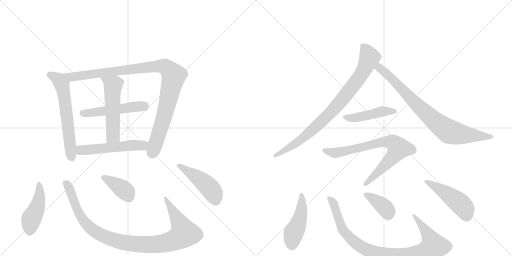
t = 0.00 s
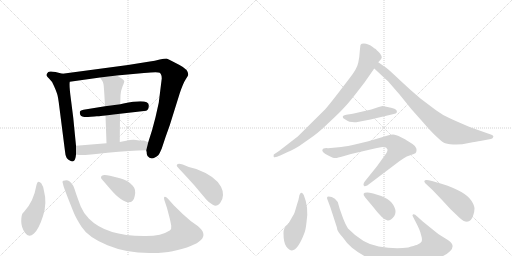
t = 2.60 s
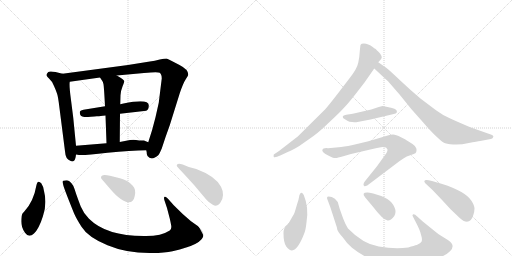
t = 5.20 s
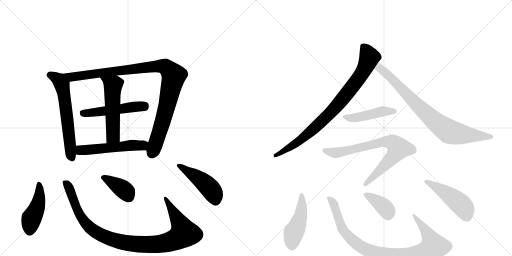
t = 7.80 s
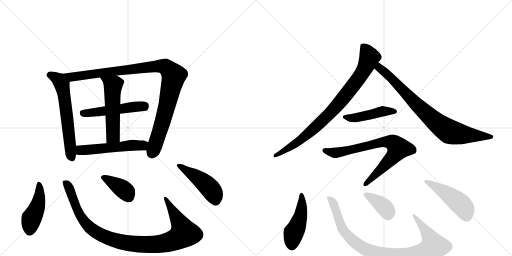
t = 10.40 s
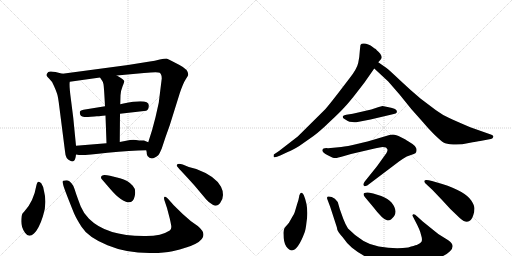
t = 13.00 s

The animated SVG that drew these frames (rendered in a browser with its animation timeline set to each time). Animation: 17 CSS @keyframes rules; one cycle of 13.00 s.

<svg version="1.1" viewBox="0 0 2048 1024" xmlns="http://www.w3.org/2000/svg">
  <g stroke="lightgray" stroke-dasharray="1,1" stroke-width="1" transform="scale(4, 4)">
    <line x1="0" y1="0" x2="256" y2="256"></line>
    <line x1="256" y1="0" x2="0" y2="256"></line>
    <line x1="128" y1="0" x2="128" y2="256"></line>
    <line x1="0" y1="128" x2="256" y2="128"></line>
    <line x1="256" y1="0" x2="512" y2="256"></line>
    <line x1="512" y1="0" x2="256" y2="256"></line>
    <line x1="384" y1="0" x2="384" y2="256"></line>
    <line x1="256" y1="128" x2="512" y2="128"></line>
  </g>
<g transform="scale(1, -1) translate(0, -850)">
   <style type="text/css">
    @keyframes keyframes0 {
      from {
       stroke: black;
       stroke-dashoffset: 620;
       stroke-width: 128;
       }
       67% {
       animation-timing-function: step-end;
       stroke: black;
       stroke-dashoffset: 0;
       stroke-width: 128;
       }
       to {
       stroke: black;
       stroke-width: 1024;
       }
       }
       #make-me-a-hanzi-animation-0 {
         animation: keyframes0 0.754557s both;
         animation-delay: 0.000000s;
         animation-timing-function: linear;
       }
    @keyframes keyframes1 {
      from {
       stroke: black;
       stroke-dashoffset: 1036;
       stroke-width: 128;
       }
       77% {
       animation-timing-function: step-end;
       stroke: black;
       stroke-dashoffset: 0;
       stroke-width: 128;
       }
       to {
       stroke: black;
       stroke-width: 1024;
       }
       }
       #make-me-a-hanzi-animation-1 {
         animation: keyframes1 1.093099s both;
         animation-delay: 0.754557s;
         animation-timing-function: linear;
       }
    @keyframes keyframes2 {
      from {
       stroke: black;
       stroke-dashoffset: 509;
       stroke-width: 128;
       }
       62% {
       animation-timing-function: step-end;
       stroke: black;
       stroke-dashoffset: 0;
       stroke-width: 128;
       }
       to {
       stroke: black;
       stroke-width: 1024;
       }
       }
       #make-me-a-hanzi-animation-2 {
         animation: keyframes2 0.664225s both;
         animation-delay: 1.847656s;
         animation-timing-function: linear;
       }
    @keyframes keyframes3 {
      from {
       stroke: black;
       stroke-dashoffset: 539;
       stroke-width: 128;
       }
       64% {
       animation-timing-function: step-end;
       stroke: black;
       stroke-dashoffset: 0;
       stroke-width: 128;
       }
       to {
       stroke: black;
       stroke-width: 1024;
       }
       }
       #make-me-a-hanzi-animation-3 {
         animation: keyframes3 0.688639s both;
         animation-delay: 2.511882s;
         animation-timing-function: linear;
       }
    @keyframes keyframes4 {
      from {
       stroke: black;
       stroke-dashoffset: 539;
       stroke-width: 128;
       }
       64% {
       animation-timing-function: step-end;
       stroke: black;
       stroke-dashoffset: 0;
       stroke-width: 128;
       }
       to {
       stroke: black;
       stroke-width: 1024;
       }
       }
       #make-me-a-hanzi-animation-4 {
         animation: keyframes4 0.688639s both;
         animation-delay: 3.200521s;
         animation-timing-function: linear;
       }
    @keyframes keyframes5 {
      from {
       stroke: black;
       stroke-dashoffset: 447;
       stroke-width: 128;
       }
       59% {
       animation-timing-function: step-end;
       stroke: black;
       stroke-dashoffset: 0;
       stroke-width: 128;
       }
       to {
       stroke: black;
       stroke-width: 1024;
       }
       }
       #make-me-a-hanzi-animation-5 {
         animation: keyframes5 0.613770s both;
         animation-delay: 3.889160s;
         animation-timing-function: linear;
       }
    @keyframes keyframes6 {
      from {
       stroke: black;
       stroke-dashoffset: 1027;
       stroke-width: 128;
       }
       77% {
       animation-timing-function: step-end;
       stroke: black;
       stroke-dashoffset: 0;
       stroke-width: 128;
       }
       to {
       stroke: black;
       stroke-width: 1024;
       }
       }
       #make-me-a-hanzi-animation-6 {
         animation: keyframes6 1.085775s both;
         animation-delay: 4.502930s;
         animation-timing-function: linear;
       }
    @keyframes keyframes7 {
      from {
       stroke: black;
       stroke-dashoffset: 385;
       stroke-width: 128;
       }
       56% {
       animation-timing-function: step-end;
       stroke: black;
       stroke-dashoffset: 0;
       stroke-width: 128;
       }
       to {
       stroke: black;
       stroke-width: 1024;
       }
       }
       #make-me-a-hanzi-animation-7 {
         animation: keyframes7 0.563314s both;
         animation-delay: 5.588704s;
         animation-timing-function: linear;
       }
    @keyframes keyframes8 {
      from {
       stroke: black;
       stroke-dashoffset: 468;
       stroke-width: 128;
       }
       60% {
       animation-timing-function: step-end;
       stroke: black;
       stroke-dashoffset: 0;
       stroke-width: 128;
       }
       to {
       stroke: black;
       stroke-width: 1024;
       }
       }
       #make-me-a-hanzi-animation-8 {
         animation: keyframes8 0.630859s both;
         animation-delay: 6.152018s;
         animation-timing-function: linear;
       }
    @keyframes keyframes9 {
      from {
       stroke: black;
       stroke-dashoffset: 861;
       stroke-width: 128;
       }
       74% {
       animation-timing-function: step-end;
       stroke: black;
       stroke-dashoffset: 0;
       stroke-width: 128;
       }
       to {
       stroke: black;
       stroke-width: 1024;
       }
       }
       #make-me-a-hanzi-animation-9 {
         animation: keyframes9 0.950684s both;
         animation-delay: 6.782878s;
         animation-timing-function: linear;
       }
    @keyframes keyframes10 {
      from {
       stroke: black;
       stroke-dashoffset: 817;
       stroke-width: 128;
       }
       73% {
       animation-timing-function: step-end;
       stroke: black;
       stroke-dashoffset: 0;
       stroke-width: 128;
       }
       to {
       stroke: black;
       stroke-width: 1024;
       }
       }
       #make-me-a-hanzi-animation-10 {
         animation: keyframes10 0.914876s both;
         animation-delay: 7.733561s;
         animation-timing-function: linear;
       }
    @keyframes keyframes11 {
      from {
       stroke: black;
       stroke-dashoffset: 459;
       stroke-width: 128;
       }
       60% {
       animation-timing-function: step-end;
       stroke: black;
       stroke-dashoffset: 0;
       stroke-width: 128;
       }
       to {
       stroke: black;
       stroke-width: 1024;
       }
       }
       #make-me-a-hanzi-animation-11 {
         animation: keyframes11 0.623535s both;
         animation-delay: 8.648438s;
         animation-timing-function: linear;
       }
    @keyframes keyframes12 {
      from {
       stroke: black;
       stroke-dashoffset: 766;
       stroke-width: 128;
       }
       71% {
       animation-timing-function: step-end;
       stroke: black;
       stroke-dashoffset: 0;
       stroke-width: 128;
       }
       to {
       stroke: black;
       stroke-width: 1024;
       }
       }
       #make-me-a-hanzi-animation-12 {
         animation: keyframes12 0.873372s both;
         animation-delay: 9.271973s;
         animation-timing-function: linear;
       }
    @keyframes keyframes13 {
      from {
       stroke: black;
       stroke-dashoffset: 470;
       stroke-width: 128;
       }
       60% {
       animation-timing-function: step-end;
       stroke: black;
       stroke-dashoffset: 0;
       stroke-width: 128;
       }
       to {
       stroke: black;
       stroke-width: 1024;
       }
       }
       #make-me-a-hanzi-animation-13 {
         animation: keyframes13 0.632487s both;
         animation-delay: 10.145345s;
         animation-timing-function: linear;
       }
    @keyframes keyframes14 {
      from {
       stroke: black;
       stroke-dashoffset: 948;
       stroke-width: 128;
       }
       76% {
       animation-timing-function: step-end;
       stroke: black;
       stroke-dashoffset: 0;
       stroke-width: 128;
       }
       to {
       stroke: black;
       stroke-width: 1024;
       }
       }
       #make-me-a-hanzi-animation-14 {
         animation: keyframes14 1.021484s both;
         animation-delay: 10.777832s;
         animation-timing-function: linear;
       }
    @keyframes keyframes15 {
      from {
       stroke: black;
       stroke-dashoffset: 385;
       stroke-width: 128;
       }
       56% {
       animation-timing-function: step-end;
       stroke: black;
       stroke-dashoffset: 0;
       stroke-width: 128;
       }
       to {
       stroke: black;
       stroke-width: 1024;
       }
       }
       #make-me-a-hanzi-animation-15 {
         animation: keyframes15 0.563314s both;
         animation-delay: 11.799316s;
         animation-timing-function: linear;
       }
    @keyframes keyframes16 {
      from {
       stroke: black;
       stroke-dashoffset: 477;
       stroke-width: 128;
       }
       61% {
       animation-timing-function: step-end;
       stroke: black;
       stroke-dashoffset: 0;
       stroke-width: 128;
       }
       to {
       stroke: black;
       stroke-width: 1024;
       }
       }
       #make-me-a-hanzi-animation-16 {
         animation: keyframes16 0.638184s both;
         animation-delay: 12.362630s;
         animation-timing-function: linear;
       }
</style>
<path d="M 304 267 L 293 379 L 284 450 Q 276 509 279 523 C 281 547 279 548 250 555 L 222 562 Q 199 567 193 562 Q 185 553 186 549 Q 187 544 197 535 Q 208 526 216 506 Q 225 486 228 476 Q 232 466 237 425 L 260 245 Q 262 213 281 207 Q 290 201 296 207 Q 302 212 304 232 L 304 267 Z" fill="lightgray"></path> 
<path d="M 647 536 L 635 439 L 622 381 Q 610 331 593 281 L 585 249 L 587 240 Q 586 234 590 226 Q 606 205 634 230 Q 639 237 647 256 Q 662 303 679 349 L 719 477 Q 733 518 743 533 Q 753 548 753 552 Q 753 572 718 590 L 687 606 Q 674 614 666 616 Q 657 616 639 612 Q 622 607 593 603 L 512 590 L 250 555 C 220 551 249 519 279 523 L 400 540 L 467 548 L 576 558 Q 631 564 639 559 Q 647 553 647 536 Z" fill="lightgray"></path> 
<path d="M 480 395 L 585 407 Q 595 411 595 428 Q 596 457 494 436 Q 483 434 481 433 L 420 425 L 334 411 Q 319 408 319 400 Q 319 384 337 382 Q 346 381 363 383 Q 380 385 387 385 Q 394 384 422 388 L 480 395 Z" fill="lightgray"></path> 
<path d="M 479 282 L 480 395 L 481 433 L 482 469 Q 482 484 490 504 Q 498 523 497 526 Q 494 534 467 548 C 441 562 383 565 400 540 L 408 528 Q 412 523 414 513 Q 416 502 420 425 L 422 388 L 426 277 C 427 247 479 252 479 282 Z" fill="lightgray"></path> 
<path d="M 593 281 L 576 288 Q 554 288 544 290 Q 535 292 520 290 L 479 282 L 426 277 L 304 267 C 274 265 274 237 304 232 L 316 230 Q 337 228 430 239 Q 523 249 585 249 C 615 249 621 270 593 281 Z" fill="lightgray"></path> 
<path d="M 176 86 Q 174 104 165 117 Q 150 134 145 106 Q 135 46 98 5 L 90 -4 Q 85 -12 85 -36 Q 85 -60 100 -81 Q 115 -103 136 -84 Q 156 -65 172 -14 Q 189 37 176 86 Z" fill="lightgray"></path> 
<path d="M 695 29 L 672 55 Q 664 63 660 63 Q 652 63 660 42 L 668 18 L 679 -24 Q 683 -41 685 -53 Q 687 -66 679 -72 Q 646 -94 584 -94 Q 427 -96 356 -25 Q 334 -3 323 24 Q 313 50 305 73 Q 298 96 293 107 Q 276 133 260 128 Q 256 128 253 127 Q 250 126 250 122 L 254 106 Q 257 94 296 -3 Q 305 -24 326 -57 Q 352 -99 430 -131 Q 509 -164 609 -162 Q 659 -162 690 -155 Q 867 -116 791 -54 L 764 -35 Q 730 -7 695 29 Z" fill="lightgray"></path> 
<path d="M 410 130 L 441 94 Q 464 67 483 54 Q 530 22 539 66 Q 545 93 531 107 Q 511 130 480 137 L 440 147 Q 404 156 404 140 Q 404 136 410 130 Z" fill="lightgray"></path> 
<path d="M 755 182 L 731 192 Q 707 199 707 188 Q 706 186 718 173 Q 731 160 777 109 L 825 52 Q 835 40 851 31 Q 868 21 880 37 Q 892 52 892 70 Q 892 88 884 103 Q 861 146 785 174 L 755 182 Z" fill="lightgray"></path> 
<path d="M 1458 520 L 1497 576 L 1513 601 L 1521 610 Q 1525 614 1527 620 Q 1527 626 1521 635 Q 1505 652 1501 655 Q 1497 657 1492 661 Q 1467 680 1447 675 Q 1444 673 1442 670 Q 1441 666 1439 644 Q 1438 622 1433 599 Q 1428 575 1399 538 L 1350 474 Q 1311 424 1301 413 L 1191 304 L 1116 246 L 1095 232 Q 1094 226 1095 222 Q 1100 218 1121 228 L 1153 243 Q 1166 247 1197 266 L 1254 306 Q 1279 324 1318 362 Q 1358 399 1377 420 Q 1396 440 1424 476 L 1458 520 Z" fill="lightgray"></path> 
<path d="M 1497 576 L 1553 524 L 1599 471 L 1645 414 L 1693 360 Q 1711 338 1737 312 Q 1764 286 1774 280 Q 1785 274 1813 272 Q 1842 270 1875 278 Q 1909 285 1921 286 L 1963 294 Q 1970 296 1972 300 Q 1974 304 1973 306 Q 1973 308 1966 311 L 1881 341 Q 1820 367 1795 379 Q 1770 390 1744 409 L 1683 455 Q 1640 491 1600 529 Q 1560 567 1546 578 L 1513 601 C 1488 618 1475 596 1497 576 Z" fill="lightgray"></path> 
<path d="M 1485 412 L 1411 395 L 1385 391 Q 1372 389 1371 384 Q 1370 378 1378 374 L 1391 366 Q 1396 363 1409 362 Q 1423 360 1425 361 L 1482 372 L 1571 393 Q 1586 396 1587 400 Q 1588 404 1587 407 Q 1583 412 1581 413 L 1580 414 Q 1561 420 1555 421 L 1530 426 Q 1516 423 1515 422 L 1485 412 Z" fill="lightgray"></path> 
<path d="M 1469 108 L 1596 204 Q 1611 215 1627 224 L 1655 234 Q 1663 237 1665 242 Q 1668 248 1665 257 Q 1663 265 1650 274 L 1631 286 Q 1626 290 1604 301 Q 1583 312 1572 312 Q 1562 312 1551 308 L 1494 291 Q 1477 285 1432 275 Q 1387 264 1365 262 L 1323 258 Q 1310 257 1305 258 Q 1300 258 1294 256 Q 1289 252 1289 249 Q 1290 240 1311 229 L 1329 220 Q 1336 218 1341 218 Q 1346 217 1373 225 L 1404 234 L 1494 255 Q 1525 262 1530 262 Q 1536 262 1544 260 Q 1549 255 1550 252 Q 1551 248 1546 238 L 1508 185 L 1459 124 Q 1450 111 1457 106 Q 1459 104 1462 106 Q 1466 108 1469 108 Z" fill="lightgray"></path> 
<path d="M 1215 70 Q 1209 80 1205 79 Q 1201 78 1200 74 Q 1197 70 1196 61 Q 1195 52 1188 32 L 1180 5 Q 1179 -2 1166 -23 Q 1157 -44 1138 -62 Q 1133 -74 1134 -84 Q 1134 -120 1145 -136 Q 1157 -152 1168 -152 Q 1192 -150 1218 -81 Q 1223 -68 1226 -39 Q 1236 20 1215 70 Z" fill="lightgray"></path> 
<path d="M 1691 -36 L 1670 -17 Q 1653 -1 1650 -11 L 1650 -13 L 1669 -50 Q 1676 -64 1681 -78 L 1687 -100 Q 1689 -112 1686 -117 Q 1683 -123 1667 -130 Q 1658 -132 1633 -140 Q 1578 -147 1515 -136 Q 1452 -126 1392 -64 Q 1382 -49 1373 -25 L 1359 14 L 1351 42 Q 1340 58 1327 62 Q 1314 66 1310 63 Q 1307 60 1309 54 L 1321 22 L 1347 -58 Q 1348 -60 1349 -68 Q 1351 -77 1370 -98 Q 1389 -126 1408 -141 Q 1491 -209 1604 -207 Q 1655 -206 1701 -197 Q 1776 -180 1800 -155 Q 1824 -131 1793 -111 L 1753 -86 L 1717 -57 L 1691 -36 Z" fill="lightgray"></path> 
<path d="M 1461 60 L 1492 23 Q 1531 -28 1548 -31 Q 1554 -34 1564 -28 Q 1599 -1 1566 40 Q 1553 55 1525 66 L 1493 76 Q 1472 81 1469 80 Q 1444 80 1461 60 Z" fill="lightgray"></path> 
<path d="M 1769 114 L 1728 126 Q 1706 132 1700 129 Q 1694 126 1700 118 L 1730 90 L 1770 48 Q 1800 13 1840 -23 Q 1867 -47 1883 -30 Q 1888 -27 1893 -11 Q 1898 4 1898 16 Q 1898 28 1885 48 Q 1860 85 1769 114 Z" fill="lightgray"></path> 
      <clipPath id="make-me-a-hanzi-clip-0">
      <path d="M 304 267 L 293 379 L 284 450 Q 276 509 279 523 C 281 547 279 548 250 555 L 222 562 Q 199 567 193 562 Q 185 553 186 549 Q 187 544 197 535 Q 208 526 216 506 Q 225 486 228 476 Q 232 466 237 425 L 260 245 Q 262 213 281 207 Q 290 201 296 207 Q 302 212 304 232 L 304 267 Z" fill="lightgray"></path>
      </clipPath>
      <path clip-path="url(#make-me-a-hanzi-clip-0)" d="M 197 551 L 235 531 L 248 510 L 270 370 L 282 238 L 289 217 " fill="none" id="make-me-a-hanzi-animation-0" stroke-dasharray="492 984" stroke-linecap="round"></path>

      <clipPath id="make-me-a-hanzi-clip-1">
      <path d="M 647 536 L 635 439 L 622 381 Q 610 331 593 281 L 585 249 L 587 240 Q 586 234 590 226 Q 606 205 634 230 Q 639 237 647 256 Q 662 303 679 349 L 719 477 Q 733 518 743 533 Q 753 548 753 552 Q 753 572 718 590 L 687 606 Q 674 614 666 616 Q 657 616 639 612 Q 622 607 593 603 L 512 590 L 250 555 C 220 551 249 519 279 523 L 400 540 L 467 548 L 576 558 Q 631 564 639 559 Q 647 553 647 536 Z" fill="lightgray"></path>
      </clipPath>
      <path clip-path="url(#make-me-a-hanzi-clip-1)" d="M 258 553 L 286 542 L 299 543 L 642 586 L 661 583 L 675 571 L 695 547 L 693 537 L 647 352 L 607 237 " fill="none" id="make-me-a-hanzi-animation-1" stroke-dasharray="908 1816" stroke-linecap="round"></path>

      <clipPath id="make-me-a-hanzi-clip-2">
      <path d="M 480 395 L 585 407 Q 595 411 595 428 Q 596 457 494 436 Q 483 434 481 433 L 420 425 L 334 411 Q 319 408 319 400 Q 319 384 337 382 Q 346 381 363 383 Q 380 385 387 385 Q 394 384 422 388 L 480 395 Z" fill="lightgray"></path>
      </clipPath>
      <path clip-path="url(#make-me-a-hanzi-clip-2)" d="M 332 397 L 535 424 L 575 424 L 582 429 " fill="none" id="make-me-a-hanzi-animation-2" stroke-dasharray="381 762" stroke-linecap="round"></path>

      <clipPath id="make-me-a-hanzi-clip-3">
      <path d="M 479 282 L 480 395 L 481 433 L 482 469 Q 482 484 490 504 Q 498 523 497 526 Q 494 534 467 548 C 441 562 383 565 400 540 L 408 528 Q 412 523 414 513 Q 416 502 420 425 L 422 388 L 426 277 C 427 247 479 252 479 282 Z" fill="lightgray"></path>
      </clipPath>
      <path clip-path="url(#make-me-a-hanzi-clip-3)" d="M 407 536 L 452 506 L 452 307 L 432 285 " fill="none" id="make-me-a-hanzi-animation-3" stroke-dasharray="411 822" stroke-linecap="round"></path>

      <clipPath id="make-me-a-hanzi-clip-4">
      <path d="M 593 281 L 576 288 Q 554 288 544 290 Q 535 292 520 290 L 479 282 L 426 277 L 304 267 C 274 265 274 237 304 232 L 316 230 Q 337 228 430 239 Q 523 249 585 249 C 615 249 621 270 593 281 Z" fill="lightgray"></path>
      </clipPath>
      <path clip-path="url(#make-me-a-hanzi-clip-4)" d="M 312 261 L 322 249 L 336 249 L 528 269 L 565 268 L 586 277 " fill="none" id="make-me-a-hanzi-animation-4" stroke-dasharray="411 822" stroke-linecap="round"></path>

      <clipPath id="make-me-a-hanzi-clip-5">
      <path d="M 176 86 Q 174 104 165 117 Q 150 134 145 106 Q 135 46 98 5 L 90 -4 Q 85 -12 85 -36 Q 85 -60 100 -81 Q 115 -103 136 -84 Q 156 -65 172 -14 Q 189 37 176 86 Z" fill="lightgray"></path>
      </clipPath>
      <path clip-path="url(#make-me-a-hanzi-clip-5)" d="M 155 112 L 156 50 L 146 14 L 124 -30 L 118 -72 " fill="none" id="make-me-a-hanzi-animation-5" stroke-dasharray="319 638" stroke-linecap="round"></path>

      <clipPath id="make-me-a-hanzi-clip-6">
      <path d="M 695 29 L 672 55 Q 664 63 660 63 Q 652 63 660 42 L 668 18 L 679 -24 Q 683 -41 685 -53 Q 687 -66 679 -72 Q 646 -94 584 -94 Q 427 -96 356 -25 Q 334 -3 323 24 Q 313 50 305 73 Q 298 96 293 107 Q 276 133 260 128 Q 256 128 253 127 Q 250 126 250 122 L 254 106 Q 257 94 296 -3 Q 305 -24 326 -57 Q 352 -99 430 -131 Q 509 -164 609 -162 Q 659 -162 690 -155 Q 867 -116 791 -54 L 764 -35 Q 730 -7 695 29 Z" fill="lightgray"></path>
      </clipPath>
      <path clip-path="url(#make-me-a-hanzi-clip-6)" d="M 257 121 L 274 103 L 320 -12 L 356 -57 L 414 -95 L 499 -121 L 570 -128 L 657 -123 L 698 -112 L 737 -83 L 664 56 " fill="none" id="make-me-a-hanzi-animation-6" stroke-dasharray="899 1798" stroke-linecap="round"></path>

      <clipPath id="make-me-a-hanzi-clip-7">
      <path d="M 410 130 L 441 94 Q 464 67 483 54 Q 530 22 539 66 Q 545 93 531 107 Q 511 130 480 137 L 440 147 Q 404 156 404 140 Q 404 136 410 130 Z" fill="lightgray"></path>
      </clipPath>
      <path clip-path="url(#make-me-a-hanzi-clip-7)" d="M 415 140 L 486 98 L 505 82 L 515 63 " fill="none" id="make-me-a-hanzi-animation-7" stroke-dasharray="257 514" stroke-linecap="round"></path>

      <clipPath id="make-me-a-hanzi-clip-8">
      <path d="M 755 182 L 731 192 Q 707 199 707 188 Q 706 186 718 173 Q 731 160 777 109 L 825 52 Q 835 40 851 31 Q 868 21 880 37 Q 892 52 892 70 Q 892 88 884 103 Q 861 146 785 174 L 755 182 Z" fill="lightgray"></path>
      </clipPath>
      <path clip-path="url(#make-me-a-hanzi-clip-8)" d="M 713 188 L 784 145 L 831 106 L 853 78 L 863 47 " fill="none" id="make-me-a-hanzi-animation-8" stroke-dasharray="340 680" stroke-linecap="round"></path>

      <clipPath id="make-me-a-hanzi-clip-9">
      <path d="M 1458 520 L 1497 576 L 1513 601 L 1521 610 Q 1525 614 1527 620 Q 1527 626 1521 635 Q 1505 652 1501 655 Q 1497 657 1492 661 Q 1467 680 1447 675 Q 1444 673 1442 670 Q 1441 666 1439 644 Q 1438 622 1433 599 Q 1428 575 1399 538 L 1350 474 Q 1311 424 1301 413 L 1191 304 L 1116 246 L 1095 232 Q 1094 226 1095 222 Q 1100 218 1121 228 L 1153 243 Q 1166 247 1197 266 L 1254 306 Q 1279 324 1318 362 Q 1358 399 1377 420 Q 1396 440 1424 476 L 1458 520 Z" fill="lightgray"></path>
      </clipPath>
      <path clip-path="url(#make-me-a-hanzi-clip-9)" d="M 1453 664 L 1478 621 L 1446 553 L 1397 486 L 1320 397 L 1263 342 L 1182 276 L 1100 227 " fill="none" id="make-me-a-hanzi-animation-9" stroke-dasharray="733 1466" stroke-linecap="round"></path>

      <clipPath id="make-me-a-hanzi-clip-10">
      <path d="M 1497 576 L 1553 524 L 1599 471 L 1645 414 L 1693 360 Q 1711 338 1737 312 Q 1764 286 1774 280 Q 1785 274 1813 272 Q 1842 270 1875 278 Q 1909 285 1921 286 L 1963 294 Q 1970 296 1972 300 Q 1974 304 1973 306 Q 1973 308 1966 311 L 1881 341 Q 1820 367 1795 379 Q 1770 390 1744 409 L 1683 455 Q 1640 491 1600 529 Q 1560 567 1546 578 L 1513 601 C 1488 618 1475 596 1497 576 Z" fill="lightgray"></path>
      </clipPath>
      <path clip-path="url(#make-me-a-hanzi-clip-10)" d="M 1514 591 L 1524 572 L 1567 537 L 1651 447 L 1733 371 L 1790 328 L 1860 311 L 1966 304 " fill="none" id="make-me-a-hanzi-animation-10" stroke-dasharray="689 1378" stroke-linecap="round"></path>

      <clipPath id="make-me-a-hanzi-clip-11">
      <path d="M 1485 412 L 1411 395 L 1385 391 Q 1372 389 1371 384 Q 1370 378 1378 374 L 1391 366 Q 1396 363 1409 362 Q 1423 360 1425 361 L 1482 372 L 1571 393 Q 1586 396 1587 400 Q 1588 404 1587 407 Q 1583 412 1581 413 L 1580 414 Q 1561 420 1555 421 L 1530 426 Q 1516 423 1515 422 L 1485 412 Z" fill="lightgray"></path>
      </clipPath>
      <path clip-path="url(#make-me-a-hanzi-clip-11)" d="M 1380 383 L 1416 378 L 1532 405 L 1580 404 " fill="none" id="make-me-a-hanzi-animation-11" stroke-dasharray="331 662" stroke-linecap="round"></path>

      <clipPath id="make-me-a-hanzi-clip-12">
      <path d="M 1469 108 L 1596 204 Q 1611 215 1627 224 L 1655 234 Q 1663 237 1665 242 Q 1668 248 1665 257 Q 1663 265 1650 274 L 1631 286 Q 1626 290 1604 301 Q 1583 312 1572 312 Q 1562 312 1551 308 L 1494 291 Q 1477 285 1432 275 Q 1387 264 1365 262 L 1323 258 Q 1310 257 1305 258 Q 1300 258 1294 256 Q 1289 252 1289 249 Q 1290 240 1311 229 L 1329 220 Q 1336 218 1341 218 Q 1346 217 1373 225 L 1404 234 L 1494 255 Q 1525 262 1530 262 Q 1536 262 1544 260 Q 1549 255 1550 252 Q 1551 248 1546 238 L 1508 185 L 1459 124 Q 1450 111 1457 106 Q 1459 104 1462 106 Q 1466 108 1469 108 Z" fill="lightgray"></path>
      </clipPath>
      <path clip-path="url(#make-me-a-hanzi-clip-12)" d="M 1298 248 L 1343 239 L 1535 283 L 1575 277 L 1594 257 L 1590 248 L 1561 211 L 1460 111 " fill="none" id="make-me-a-hanzi-animation-12" stroke-dasharray="638 1276" stroke-linecap="round"></path>

      <clipPath id="make-me-a-hanzi-clip-13">
      <path d="M 1215 70 Q 1209 80 1205 79 Q 1201 78 1200 74 Q 1197 70 1196 61 Q 1195 52 1188 32 L 1180 5 Q 1179 -2 1166 -23 Q 1157 -44 1138 -62 Q 1133 -74 1134 -84 Q 1134 -120 1145 -136 Q 1157 -152 1168 -152 Q 1192 -150 1218 -81 Q 1223 -68 1226 -39 Q 1236 20 1215 70 Z" fill="lightgray"></path>
      </clipPath>
      <path clip-path="url(#make-me-a-hanzi-clip-13)" d="M 1207 72 L 1203 -13 L 1174 -82 L 1167 -136 " fill="none" id="make-me-a-hanzi-animation-13" stroke-dasharray="342 684" stroke-linecap="round"></path>

      <clipPath id="make-me-a-hanzi-clip-14">
      <path d="M 1691 -36 L 1670 -17 Q 1653 -1 1650 -11 L 1650 -13 L 1669 -50 Q 1676 -64 1681 -78 L 1687 -100 Q 1689 -112 1686 -117 Q 1683 -123 1667 -130 Q 1658 -132 1633 -140 Q 1578 -147 1515 -136 Q 1452 -126 1392 -64 Q 1382 -49 1373 -25 L 1359 14 L 1351 42 Q 1340 58 1327 62 Q 1314 66 1310 63 Q 1307 60 1309 54 L 1321 22 L 1347 -58 Q 1348 -60 1349 -68 Q 1351 -77 1370 -98 Q 1389 -126 1408 -141 Q 1491 -209 1604 -207 Q 1655 -206 1701 -197 Q 1776 -180 1800 -155 Q 1824 -131 1793 -111 L 1753 -86 L 1717 -57 L 1691 -36 Z" fill="lightgray"></path>
      </clipPath>
      <path clip-path="url(#make-me-a-hanzi-clip-14)" d="M 1314 58 L 1334 38 L 1361 -46 L 1379 -80 L 1419 -119 L 1455 -143 L 1522 -168 L 1567 -174 L 1637 -173 L 1702 -157 L 1732 -137 L 1717 -94 L 1655 -12 " fill="none" id="make-me-a-hanzi-animation-14" stroke-dasharray="820 1640" stroke-linecap="round"></path>

      <clipPath id="make-me-a-hanzi-clip-15">
      <path d="M 1461 60 L 1492 23 Q 1531 -28 1548 -31 Q 1554 -34 1564 -28 Q 1599 -1 1566 40 Q 1553 55 1525 66 L 1493 76 Q 1472 81 1469 80 Q 1444 80 1461 60 Z" fill="lightgray"></path>
      </clipPath>
      <path clip-path="url(#make-me-a-hanzi-clip-15)" d="M 1464 70 L 1482 63 L 1534 24 L 1551 2 L 1553 -15 " fill="none" id="make-me-a-hanzi-animation-15" stroke-dasharray="257 514" stroke-linecap="round"></path>

      <clipPath id="make-me-a-hanzi-clip-16">
      <path d="M 1769 114 L 1728 126 Q 1706 132 1700 129 Q 1694 126 1700 118 L 1730 90 L 1770 48 Q 1800 13 1840 -23 Q 1867 -47 1883 -30 Q 1888 -27 1893 -11 Q 1898 4 1898 16 Q 1898 28 1885 48 Q 1860 85 1769 114 Z" fill="lightgray"></path>
      </clipPath>
      <path clip-path="url(#make-me-a-hanzi-clip-16)" d="M 1705 124 L 1824 49 L 1853 21 L 1867 -16 " fill="none" id="make-me-a-hanzi-animation-16" stroke-dasharray="349 698" stroke-linecap="round"></path>

</g>
</svg>
